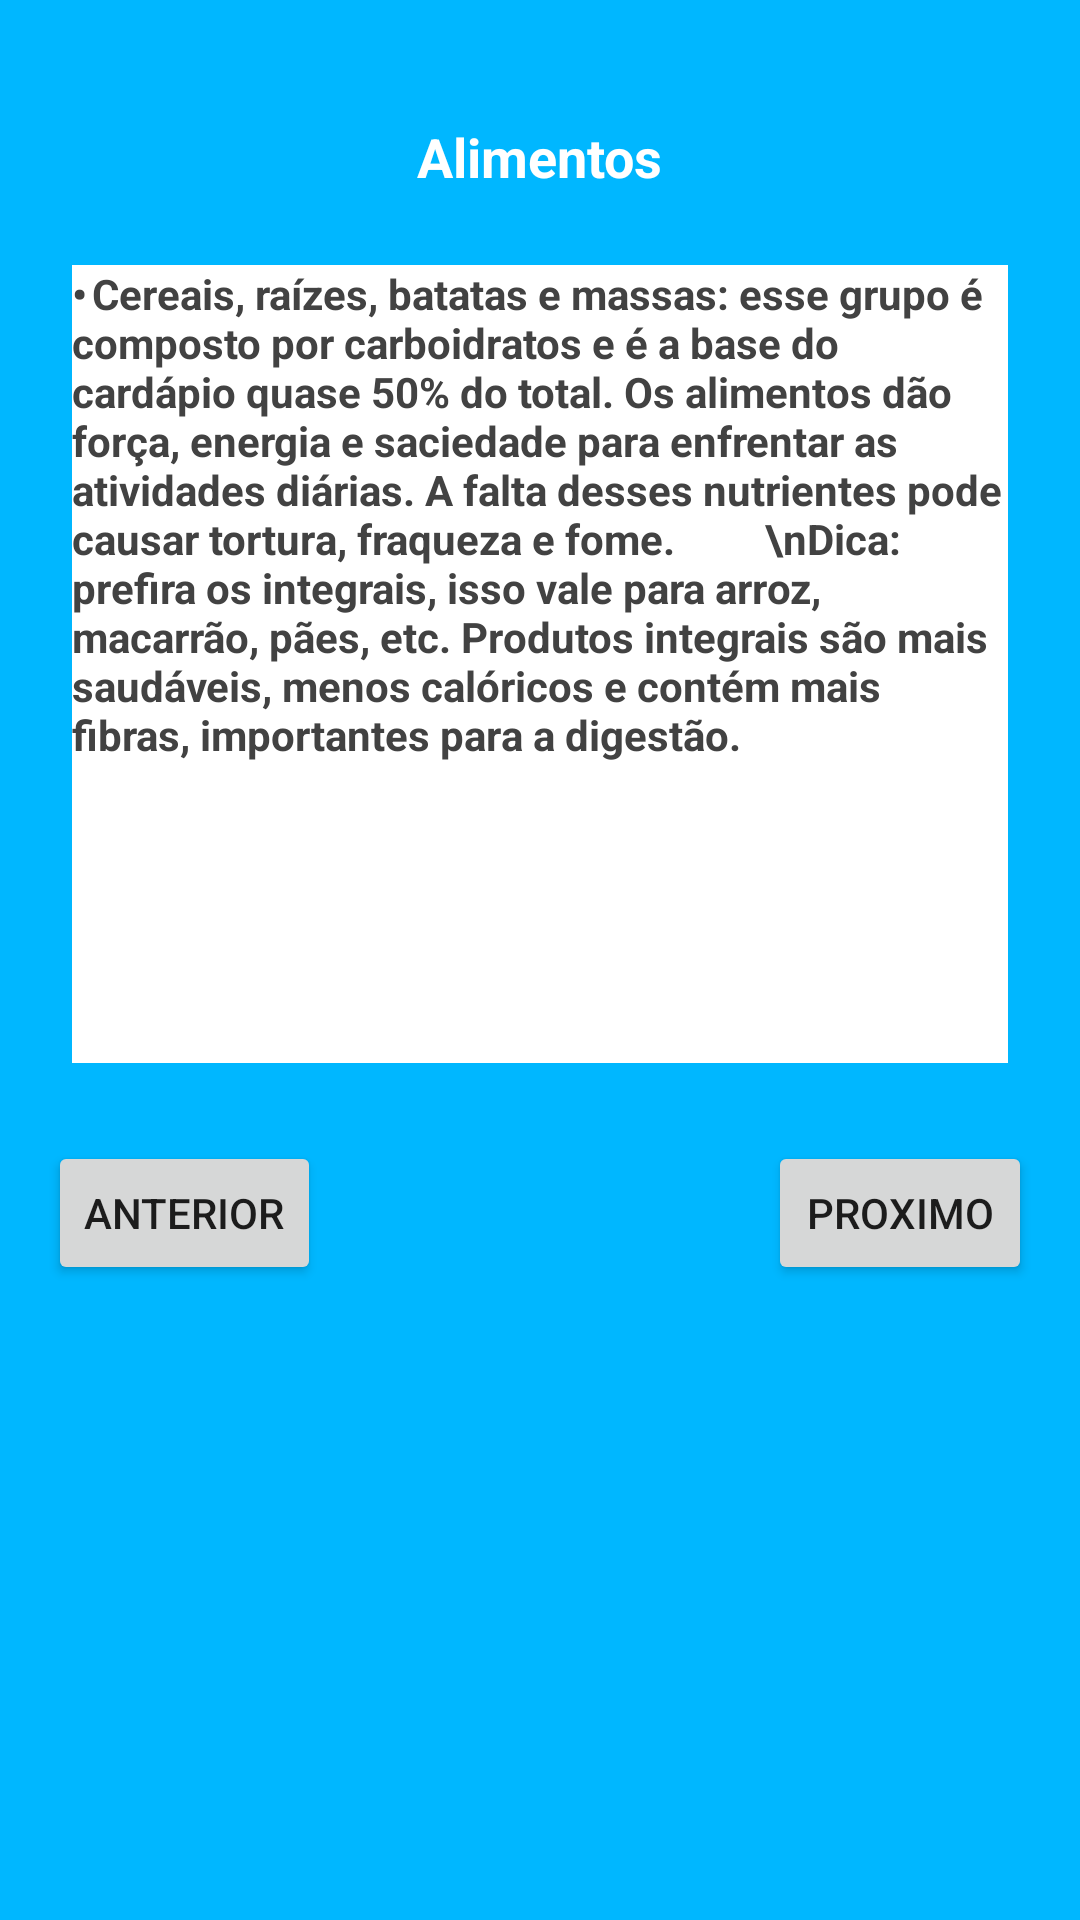

Android layout source for this screen:
<!-- AndroidManifest.xml: application theme AppTheme.NoActionBar -->
<!-- res/layout/activity_alimentacao2.xml -->
<?xml version="1.0" encoding="utf-8"?>
<androidx.constraintlayout.widget.ConstraintLayout xmlns:android="http://schemas.android.com/apk/res/android"
    xmlns:app="http://schemas.android.com/apk/res-auto"
    xmlns:tools="http://schemas.android.com/tools"
    android:layout_width="match_parent"
    android:layout_height="match_parent"
    android:background="@color/colorPrimaryDark"
    tools:context=".ActivityAlimentacao.AlimentacaoActivity2">

    <Button
        android:id="@+id/btnProximo2"
        android:layout_width="wrap_content"
        android:layout_height="wrap_content"
        android:layout_marginTop="26dp"
        android:layout_marginEnd="16dp"
        android:layout_marginRight="16dp"
        android:text="Proximo"
        app:layout_constraintEnd_toEndOf="parent"
        app:layout_constraintTop_toBottomOf="@+id/textView12" />

    <TextView
        android:id="@+id/textView11"
        android:layout_width="wrap_content"
        android:layout_height="wrap_content"
        android:layout_marginTop="40dp"
        android:text="Alimentos"
        android:textColor="@color/cardview_light_background"
        android:textSize="18sp"
        android:textStyle="bold"
        app:layout_constraintEnd_toEndOf="parent"
        app:layout_constraintStart_toStartOf="parent"
        app:layout_constraintTop_toTopOf="parent" />

    <TextView
        android:id="@+id/textView12"
        android:layout_width="0dp"
        android:layout_height="266dp"
        android:layout_marginStart="24dp"
        android:layout_marginLeft="24dp"
        android:layout_marginTop="24dp"
        android:layout_marginEnd="24dp"
        android:layout_marginRight="24dp"
        android:background="@color/cardview_light_background"
        android:text="•	Cereais, raízes, batatas e massas: esse grupo é composto por carboidratos e é a base do cardápio quase 50% do total. Os alimentos dão força, energia e saciedade para enfrentar as atividades diárias. A falta desses nutrientes pode causar tortura, fraqueza e fome.         \nDica: prefira os integrais, isso vale para arroz, macarrão, pães, etc. Produtos integrais são mais saudáveis, menos calóricos e contém mais fibras, importantes para a digestão."
        android:textColor="@color/cardview_dark_background"
        android:textStyle="bold"
        app:layout_constraintEnd_toEndOf="parent"
        app:layout_constraintStart_toStartOf="parent"
        app:layout_constraintTop_toBottomOf="@+id/textView11" />

    <Button
        android:id="@+id/btnAnterior2"
        android:layout_width="wrap_content"
        android:layout_height="wrap_content"
        android:layout_marginStart="16dp"
        android:layout_marginLeft="16dp"
        android:layout_marginTop="26dp"
        android:text="Anterior"
        app:layout_constraintStart_toStartOf="parent"
        app:layout_constraintTop_toBottomOf="@+id/textView12" />
</androidx.constraintlayout.widget.ConstraintLayout>
<!-- resources referenced by this layout -->
<resources>
  <color name="colorPrimaryDark">#00B7FF</color>
  <style name="AppTheme.NoActionBar">
          <item name="windowActionBar">false</item>
          <item name="windowNoTitle">true</item>
      </style>
</resources>
